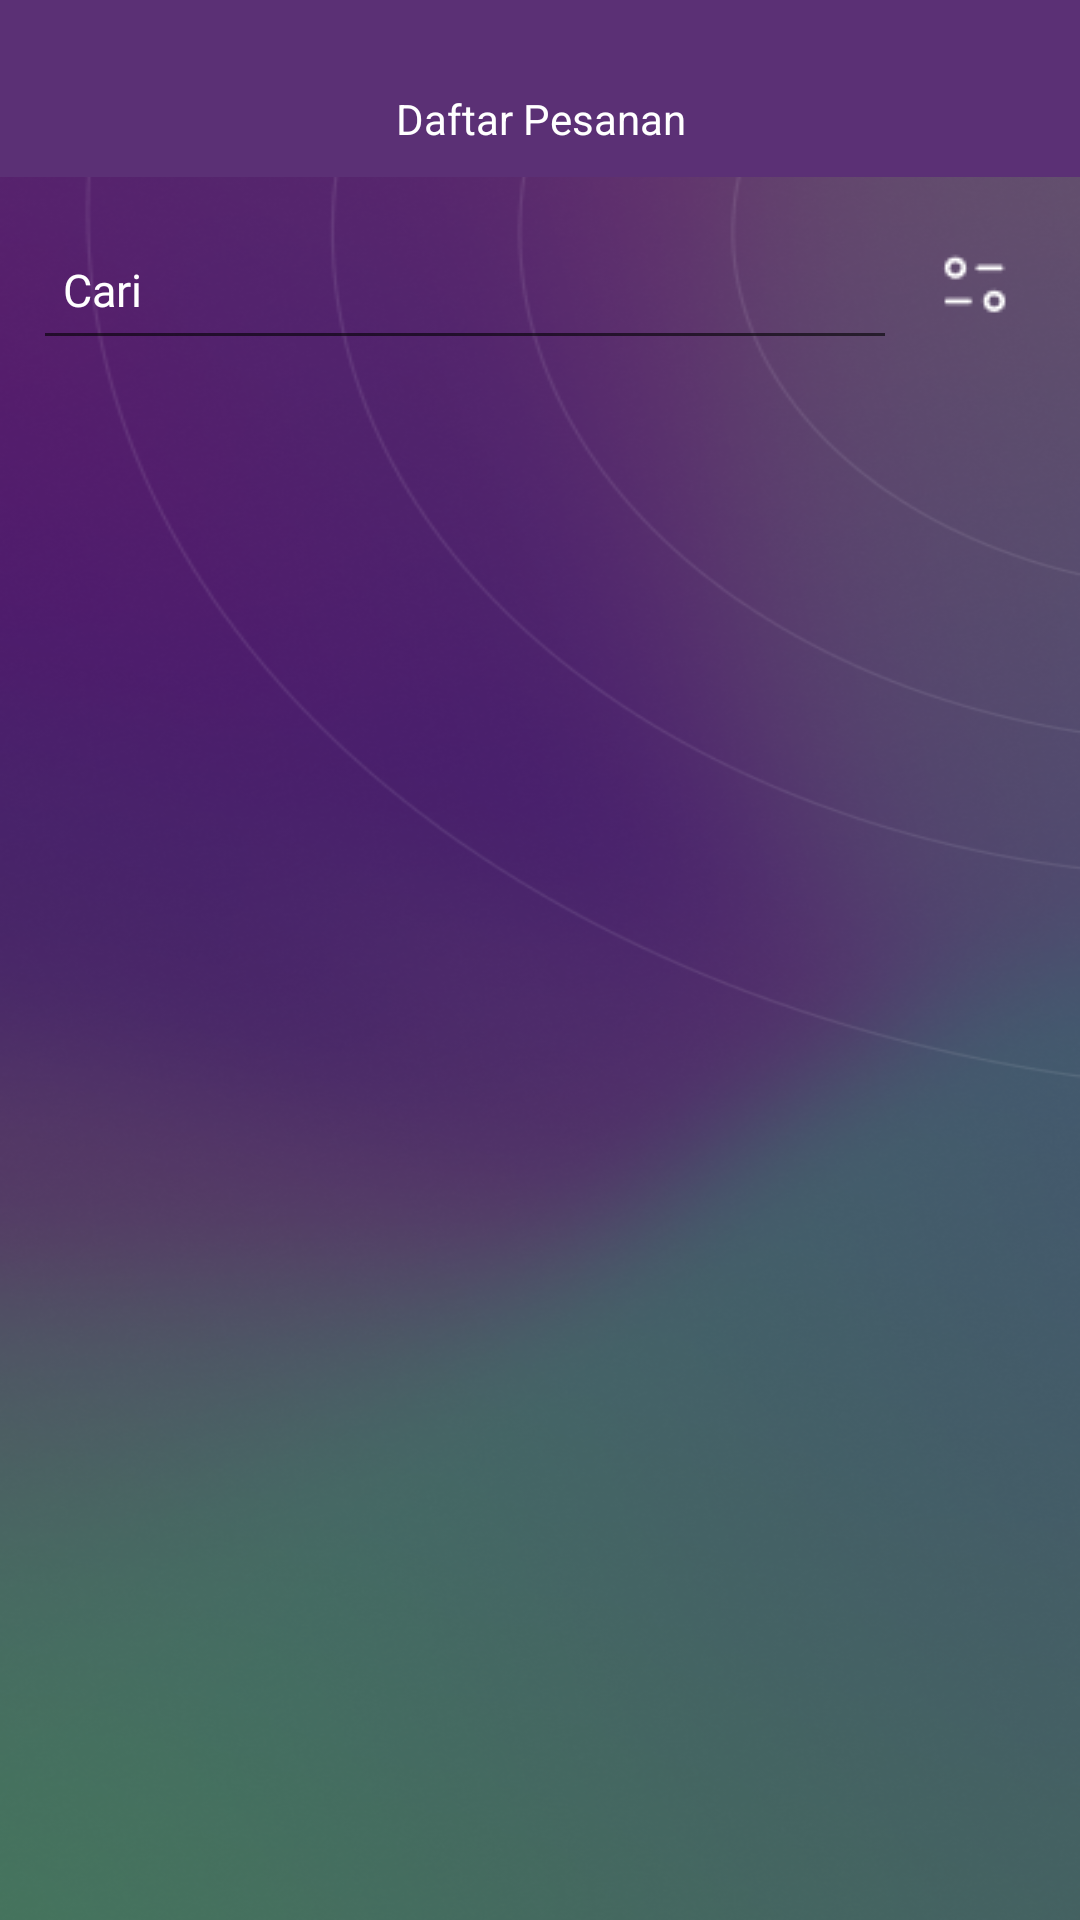

Write the Android layout XML for this screen, with the resource values it uses.
<!-- AndroidManifest.xml: application theme Theme.BuyNow -->
<!-- res/layout/fragment_order_seller.xml -->
<?xml version="1.0" encoding="utf-8"?>
<androidx.constraintlayout.widget.ConstraintLayout xmlns:android="http://schemas.android.com/apk/res/android"
    xmlns:app="http://schemas.android.com/apk/res-auto"
    xmlns:tools="http://schemas.android.com/tools"
    android:id="@+id/MainLayout_homeFrag"
    android:layout_width="match_parent"
    android:layout_height="match_parent"
    android:background="@drawable/bg_seller"
    tools:context=".presentation.admin.fragment.ProductAdminFragment">

    <LinearLayout
        android:id="@+id/llTitle"
        android:layout_width="match_parent"
        android:layout_height="wrap_content"
        android:background="@color/backgroundProductSeller"
        app:layout_constraintEnd_toEndOf="parent"
        app:layout_constraintStart_toStartOf="parent"
        app:layout_constraintTop_toTopOf="parent">

        <TextView
            android:layout_width="match_parent"
            android:layout_height="wrap_content"
            android:layout_marginTop="30dp"
            android:layout_marginBottom="10dp"
            android:gravity="center"
            android:text="Daftar Pesanan"
            android:textColor="@color/white" />
    </LinearLayout>

    <LinearLayout
        android:id="@+id/saleLayout"
        android:layout_width="match_parent"
        android:layout_height="wrap_content"
        android:layout_margin="10dp"
        android:layout_marginTop="30dp"
        android:orientation="vertical"
        app:layout_constraintEnd_toEndOf="parent"
        app:layout_constraintStart_toStartOf="parent"
        app:layout_constraintTop_toBottomOf="@+id/llTitle">

        <androidx.constraintlayout.widget.ConstraintLayout
            android:layout_width="match_parent"
            android:layout_height="wrap_content"
            android:orientation="horizontal"
            app:layout_constraintEnd_toEndOf="parent"
            app:layout_constraintStart_toStartOf="parent"
            app:layout_constraintTop_toTopOf="parent">

            <EditText
                android:id="@+id/etSearch"
                android:layout_width="0dp"
                android:layout_height="50dp"
                android:layout_margin="1dp"
                android:drawableStart="@drawable/ic_search"
                android:drawablePadding="5dp"
                android:drawableTint="@color/white"
                android:fontFamily="@font/metropolis_regular"
                android:hint="Cari"
                android:inputType="textEmailAddress"
                android:maxLines="1"
                android:paddingLeft="10dp"
                android:paddingRight="10dp"
                android:textColor="@color/white"
                android:textColorHint="@color/white"
                android:textSize="15sp"
                app:layout_constraintBottom_toBottomOf="parent"
                app:layout_constraintEnd_toStartOf="@id/ibFilter"
                app:layout_constraintStart_toStartOf="parent"
                app:layout_constraintTop_toTopOf="parent" />

            <ImageButton
                android:id="@+id/ibFilter"
                android:layout_width="50dp"
                android:layout_height="50dp"
                android:background="@android:color/transparent"
                android:src="@drawable/ic_filter"
                app:layout_constraintBottom_toBottomOf="parent"
                app:layout_constraintEnd_toEndOf="parent"
                app:layout_constraintTop_toTopOf="parent" />
        </androidx.constraintlayout.widget.ConstraintLayout>

        <androidx.recyclerview.widget.RecyclerView
            android:id="@+id/adminUserRecView"
            android:layout_width="match_parent"
            android:layout_height="wrap_content"
            android:layout_marginTop="20dp"
            tools:listitem="@layout/user_admin_single" />
    </LinearLayout>

    <com.airbnb.lottie.LottieAnimationView
        android:id="@+id/animationView"
        android:layout_width="100dp"
        android:layout_height="100dp"
        android:visibility="gone"
        app:layout_constraintBottom_toBottomOf="parent"
        app:layout_constraintEnd_toEndOf="parent"
        app:layout_constraintStart_toStartOf="parent"
        app:layout_constraintTop_toTopOf="parent"
        app:lottie_rawRes="@raw/circle_progress" />


    <ImageView
        android:id="@+id/visualSearchBtn_homePage"
        android:layout_width="35dp"
        android:layout_height="35dp"
        android:layout_marginTop="35dp"
        android:layout_marginRight="20dp"
        android:src="@drawable/ic_visual_search"
        android:visibility="gone"
        app:layout_constraintEnd_toEndOf="parent"
        app:layout_constraintTop_toTopOf="parent" />

</androidx.constraintlayout.widget.ConstraintLayout>
<!-- res/layout/user_admin_single.xml (included above) -->
<?xml version="1.0" encoding="utf-8"?>
<androidx.cardview.widget.CardView xmlns:android="http://schemas.android.com/apk/res/android"
    xmlns:app="http://schemas.android.com/apk/res-auto"
    android:id="@+id/cvCart"
    android:layout_width="match_parent"
    android:layout_height="wrap_content"
    android:layout_margin="5dp"
    android:padding="10dp"
    app:cardBackgroundColor="@color/backgroundProductAdmin"
    app:cardCornerRadius="10dp">

    <androidx.constraintlayout.widget.ConstraintLayout
        android:layout_width="match_parent"
        android:layout_height="wrap_content">

        <ImageView
            android:id="@+id/imgUser"
            android:layout_width="100dp"
            android:layout_height="100dp"
            android:layout_margin="10dp"
            android:src="@drawable/visual_bg"
            app:layout_constraintBottom_toBottomOf="parent"
            app:layout_constraintStart_toStartOf="parent"
            app:layout_constraintTop_toTopOf="parent" />

        <TextView
            android:id="@+id/userName"
            android:layout_width="wrap_content"
            android:layout_height="wrap_content"
            android:layout_margin="10dp"
            android:gravity="center"
            android:text="User Name"
            android:textColor="@color/white"
            android:textSize="15sp"
            android:textStyle="bold"
            app:layout_constraintStart_toEndOf="@id/imgUser"
            app:layout_constraintTop_toTopOf="parent" />

        <TextView
            android:id="@+id/userPhone"
            android:layout_width="wrap_content"
            android:layout_height="wrap_content"
            android:layout_margin="10dp"
            android:text="081233423423"
            android:textColor="@color/primary"
            android:textSize="15sp"
            app:layout_constraintStart_toEndOf="@id/imgUser"
            app:layout_constraintTop_toBottomOf="@id/userName" />

        <TextView
            android:id="@+id/userAddress"
            android:layout_width="wrap_content"
            android:layout_height="wrap_content"
            android:layout_margin="10dp"
            android:text="User Address"
            android:textColor="@color/white"
            android:textSize="15sp"
            app:layout_constraintStart_toEndOf="@id/imgUser"
            app:layout_constraintTop_toBottomOf="@id/userPhone" />

        <TextView
            android:id="@+id/countProduct"
            android:layout_width="wrap_content"
            android:layout_height="wrap_content"
            android:layout_margin="10dp"
            android:text="10 Produk"
            android:textColor="@color/white"
            android:textSize="15sp"
            app:layout_constraintBottom_toBottomOf="parent"
            app:layout_constraintStart_toEndOf="@id/imgUser"
            app:layout_constraintTop_toBottomOf="@id/userAddress" />


        <ImageView
            android:id="@+id/icEdit"
            android:layout_width="40dp"
            android:layout_height="40dp"
            android:layout_margin="10dp"
            android:src="@drawable/ic_edit"
            app:layout_constraintEnd_toEndOf="parent"
            app:layout_constraintTop_toTopOf="parent" />

        <ImageView
            android:id="@+id/icDelete"
            android:layout_width="40dp"
            android:layout_height="40dp"
            android:layout_margin="10dp"
            android:src="@drawable/ic_delete"
            app:layout_constraintBottom_toBottomOf="parent"
            app:layout_constraintEnd_toEndOf="parent"
            app:layout_constraintTop_toBottomOf="@id/icEdit" />
    </androidx.constraintlayout.widget.ConstraintLayout>
</androidx.cardview.widget.CardView>
<!-- resources referenced by this layout -->
<resources>
  <color name="backgroundProductAdmin">#313378</color>
  <color name="backgroundProductSeller">#5B3075</color>
  <color name="primary">#0ACF83</color>
  <color name="white">#FFFFFFFF</color>
  <!-- drawable bg_seller: png bitmap (drawable, 359643 bytes) -->
  <!-- drawable ic_delete: png bitmap (drawable, 609 bytes) -->
  <!-- drawable ic_edit: png bitmap (drawable, 578 bytes) -->
  <!-- drawable ic_filter: png bitmap (drawable, 381 bytes) -->
  <style name="Theme.BuyNow" parent="Theme.MaterialComponents.DayNight.NoActionBar">
          
          <item name="colorPrimary">@color/primary</item>
          <item name="colorPrimaryVariant">@color/background</item>
          <item name="colorOnPrimary">@color/white</item>
          
          <item name="colorSecondary">@color/selectedHome</item>
          <item name="colorSecondaryVariant">@color/sale</item>
          <item name="colorOnSecondary">@color/black</item>
          
          <item name="android:statusBarColor" tools:targetApi="l">?attr/colorPrimaryVariant</item>
          
          <item name="android:windowLightStatusBar" tools:targetApi="23">true</item>
  
          <item name="bottomNavigationStyle">@style/BottomNavigationViewStyle</item>
  
      </style>
  <color name="background">#F9F9F9</color>
  <color name="selectedHome">#FF009688</color>
  <color name="sale">#DB3022</color>
  <color name="black">#222222</color>
  <style name="BottomNavigationViewStyle" parent="Widget.MaterialComponents.BottomNavigationView.Colored">
          <item name="android:background">@drawable/menu_bg</item>
          <item name="itemTextColor">@color/white</item>
          <item name="itemIconTint">@color/white</item>
      </style>
</resources>
